Run: headless pygame with SDL's dummy video driver; simulated clock (each Clock.tick advances the game by its frame time, no real sleeping); random seed 0; keys injected as events and as key.get_pressed() state; mouse plan: one left click at the window centre at the start of phase 2, then a move to the lower-right quarter at the start of phase 3.
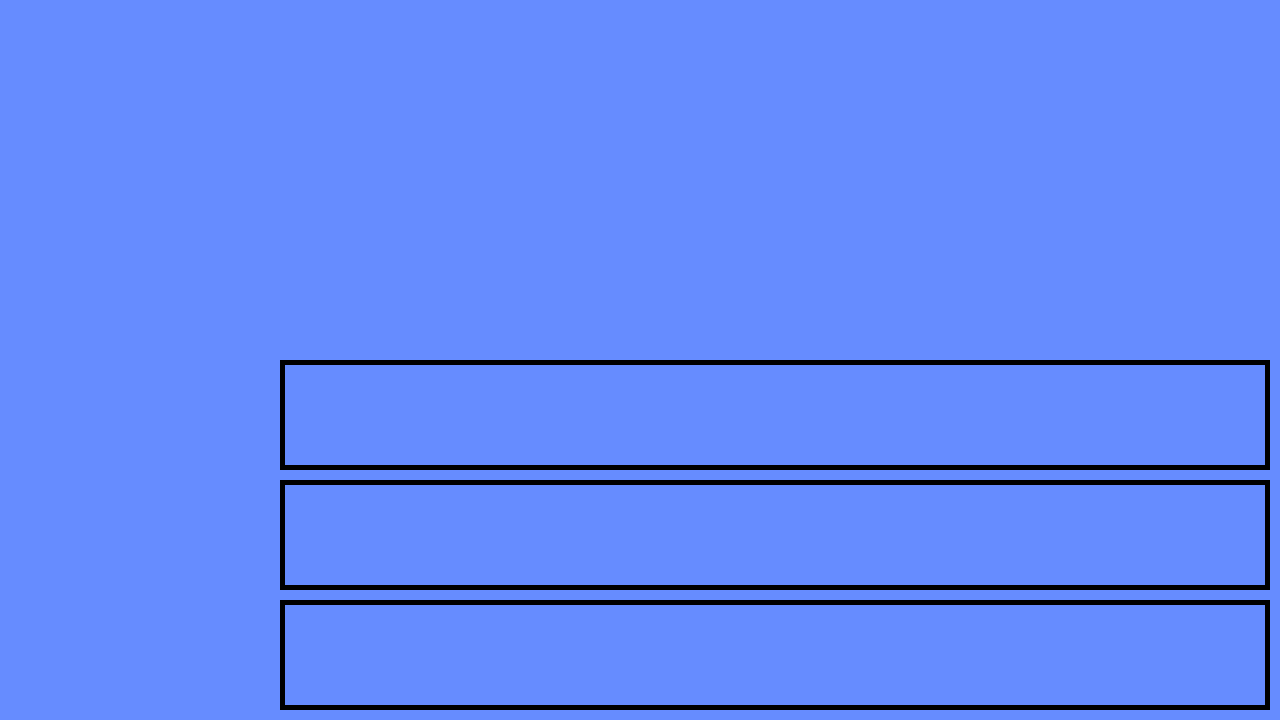
Frame 1 of 4 · flips 1–60 · no input
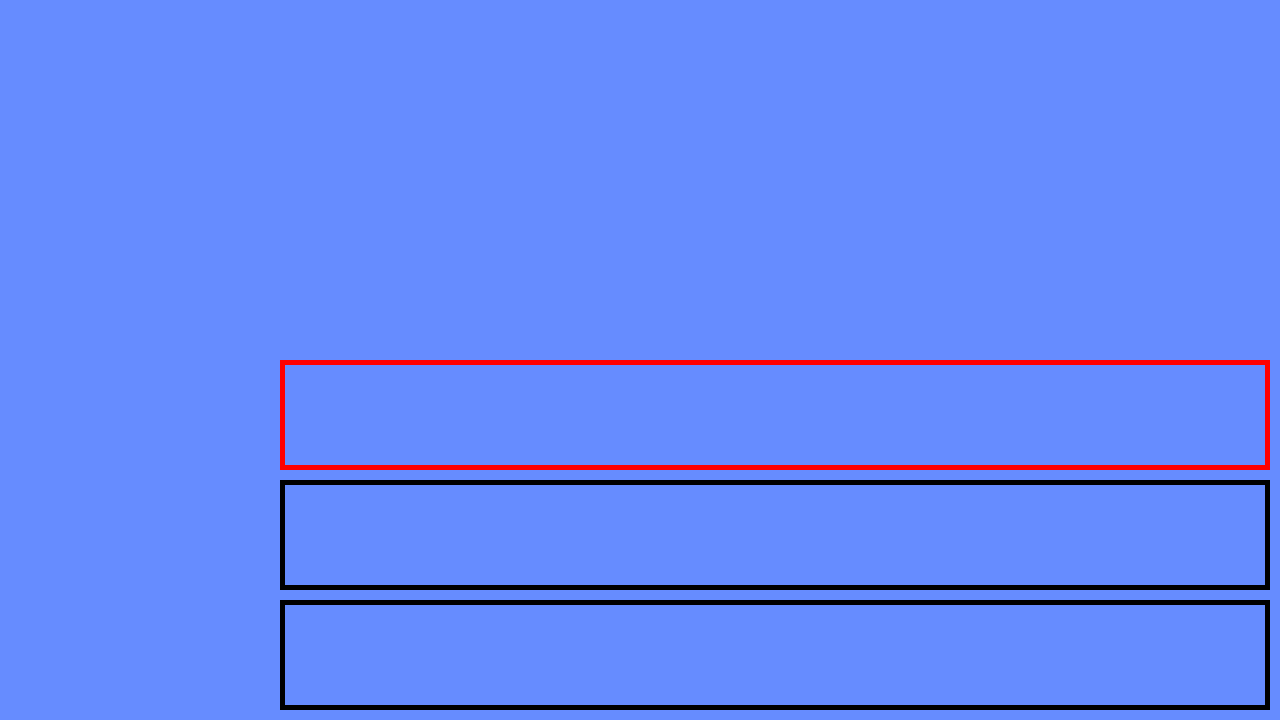
Frame 2 of 4 · flips 61–180 · clicked the window centre · tapped SPACE, RETURN · held RIGHT (→), D
Frame 3 of 4 · flips 181–300 · moved the mouse to the lower-right quarter · held DOWN (↓), S · screen unchanged from frame 2, image omitted
Frame 4 of 4 · flips 301–420 · held LEFT (←), A, UP (↑), W · screen unchanged from frame 3, image omitted

The pygame program that drew these frames:

import pygame

# constant variables
WIDTH = 1280
HEIGHT = 720
LANE_START = 280
LANE_HEIGHT = HEIGHT/6 - 10

# pygame setup
pygame.init()
screen = pygame.display.set_mode((WIDTH, HEIGHT))
clock = pygame.time.Clock()
running = True
pygame.display.set_caption('Spellbound Amnesia')

# variables
border_thickness = 5
lane_color = (0, 0, 0) # black
selected_lane_color = (255, 0 ,0) # red
selected_lane = None # stores info on which lane is selected

# objects
# lanes
lanes = [
    pygame.Rect(LANE_START, HEIGHT/6*3, WIDTH - LANE_START - 10, LANE_HEIGHT),
    pygame.Rect(LANE_START, HEIGHT/6*4, WIDTH - LANE_START - 10, LANE_HEIGHT),
    pygame.Rect(LANE_START, HEIGHT/6*5, WIDTH - LANE_START - 10, LANE_HEIGHT)
]

# enemies


while running:
    # poll for events
    # pygame.Quit event means the user clicked X to close your window
    for event in pygame.event.get():
        if event.type == pygame.QUIT:
            running = False
        if event.type == pygame.MOUSEBUTTONDOWN:
            # get mouse position
            mouse_pos = pygame.mouse.get_pos()

            # check if clicked inside any rectangle
            for lane in lanes:
                if lane.collidepoint(mouse_pos):
                    selected_lane = lanes.index(lane)
                    break # exits loop if condition is met

    # fill the screen with a color to wipe away anything from last frame
    screen.fill((102, 140, 255))

    # drawing lanes

    for i, lane in enumerate(lanes):
        if i == selected_lane and selected_lane is not None:
            pygame.draw.rect(screen, selected_lane_color, lane, border_thickness)
        else:
            pygame.draw.rect(screen, lane_color, lane, border_thickness)


    # rendering game here

    # flip() the display to put your work on screen
    pygame.display.flip()
    clock.tick(60)

pygame.quit()
